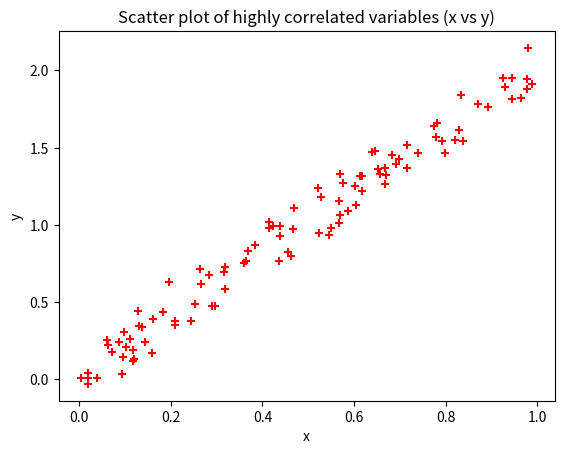

Reproduce this figure in Python.
import pandas as pd
import numpy as np
import matplotlib.pyplot as plt

# Generate example data
np.random.seed(0)
x = np.random.rand(100)
y = 2 * x + np.random.normal(0, 0.1, 100)  # y is highly correlated with x

# Create a DataFrame
df = pd.DataFrame({'x': x, 'y': y})

# Calculate correlation
correlation = df.corr().iloc[0, 1]
print(f'Correlation between x and y: {correlation}')

# Plotting the scatter plot
plt.scatter(df['x'], df['y'], marker='+', color='red')
plt.xlabel('x')
plt.ylabel('y')
plt.title('Scatter plot of highly correlated variables (x vs y)')
plt.show()